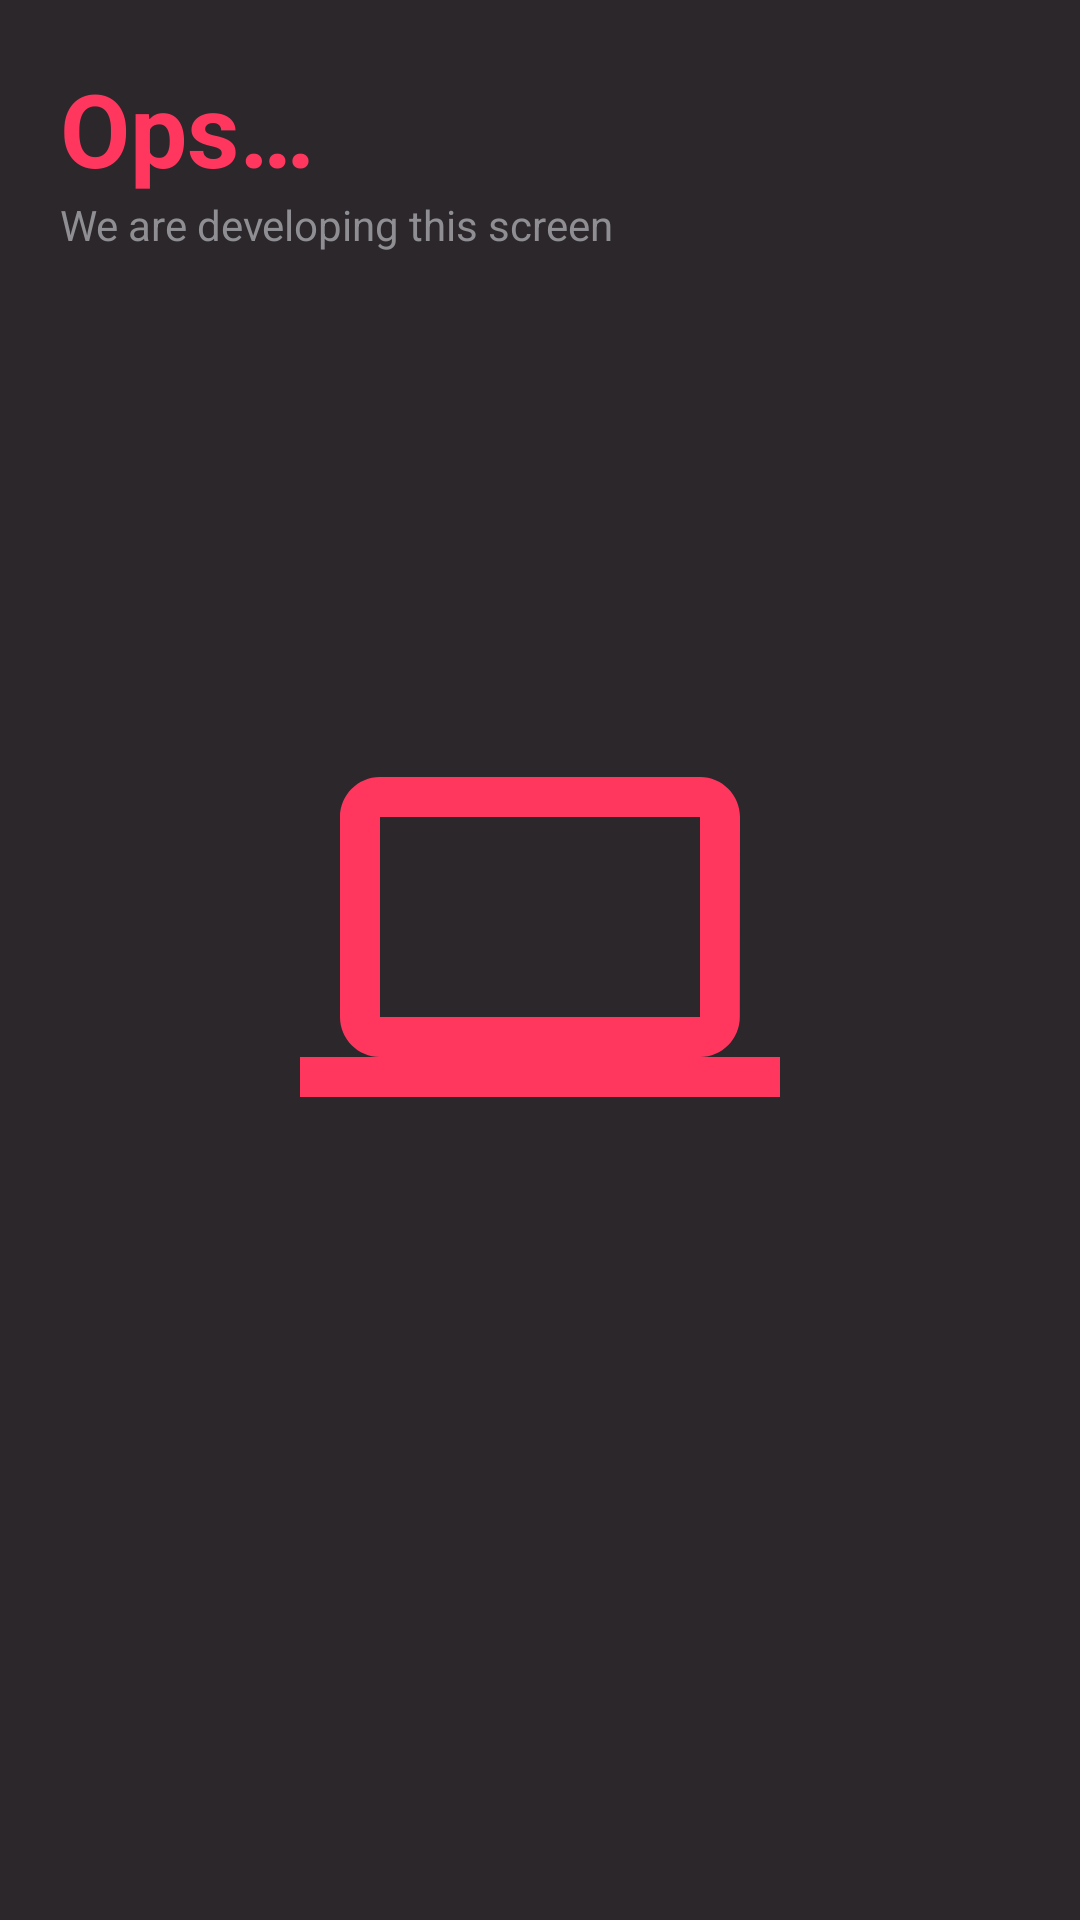

Reconstruct the res/layout file that produces this screen, plus the resources it refers to.
<!-- AndroidManifest.xml: application theme Theme.SayNo -->
<!-- res/layout/activity_not_ready.xml -->
<?xml version="1.0" encoding="utf-8"?>
<androidx.constraintlayout.widget.ConstraintLayout xmlns:android="http://schemas.android.com/apk/res/android"
    xmlns:app="http://schemas.android.com/apk/res-auto"
    xmlns:tools="http://schemas.android.com/tools"
    android:layout_width="match_parent"
    android:layout_height="match_parent"
    tools:context=".NotReady"
    android:background="@color/bg"
    >

    <TextView
        android:id="@+id/textView"
        android:layout_width="0dp"
        android:layout_height="wrap_content"
        android:layout_marginStart="20dp"
        android:layout_marginTop="20dp"
        android:layout_marginEnd="20dp"
        android:text="@string/notReadyTitle"
        android:textAlignment="viewStart"
        android:textColor="@color/pink"
        android:textSize="34sp"
        android:textStyle="bold"
        app:layout_constraintEnd_toEndOf="parent"
        app:layout_constraintStart_toStartOf="parent"
        app:layout_constraintTop_toTopOf="parent" />

    <TextView
        android:id="@+id/textView2"
        android:layout_width="0dp"
        android:layout_height="wrap_content"
        android:layout_marginStart="20dp"
        android:layout_marginEnd="20dp"
        android:text="@string/notReadySubtitle"
        android:textColor="@color/opaque"
        app:layout_constraintEnd_toEndOf="parent"
        app:layout_constraintStart_toStartOf="parent"
        app:layout_constraintTop_toBottomOf="@+id/textView" />

    <ImageView
        android:id="@+id/imageView"
        android:layout_width="0dp"
        android:layout_height="0dp"
        android:layout_marginStart="100dp"
        android:layout_marginTop="50dp"
        android:layout_marginEnd="100dp"
        android:layout_marginBottom="150dp"
        app:layout_constraintBottom_toBottomOf="parent"
        app:layout_constraintEnd_toEndOf="parent"
        app:layout_constraintStart_toStartOf="parent"
        app:layout_constraintTop_toBottomOf="@+id/textView2"
        app:srcCompat="@drawable/ic_baseline_computer_56"
        app:tint="@color/pink" />
</androidx.constraintlayout.widget.ConstraintLayout>
<!-- resources referenced by this layout -->
<resources>
  <color name="bg">#2C272B</color>
  <color name="opaque">#8e8e93</color>
  <color name="pink">#FF375F</color>
  <!-- drawable ic_baseline_computer_56 (drawable) -->
  <vector android:height="56dp" android:tint="?attr/colorControlNormal"
      android:viewportHeight="24" android:viewportWidth="24"
      android:width="56dp" xmlns:android="http://schemas.android.com/apk/res/android">
      <path android:fillColor="@android:color/white" android:pathData="M20,18c1.1,0 1.99,-0.9 1.99,-2L22,6c0,-1.1 -0.9,-2 -2,-2H4c-1.1,0 -2,0.9 -2,2v10c0,1.1 0.9,2 2,2H0v2h24v-2h-4zM4,6h16v10H4V6z"/>
  </vector>
  <string name="notReadySubtitle">We are developing this screen</string>
  <string name="notReadyTitle">Ops…</string>
  <style name="Theme.SayNo" parent="Theme.MaterialComponents.DayNight.NoActionBar">
          
          <item name="colorPrimary">@color/purple_500</item>
          <item name="colorPrimaryVariant">@color/purple_700</item>
          <item name="colorOnPrimary">@color/white</item>
          
          <item name="colorSecondary">@color/teal_200</item>
          <item name="colorSecondaryVariant">@color/teal_700</item>
          <item name="colorOnSecondary">@color/black</item>
          
          <item name="android:statusBarColor" tools:targetApi="l">?attr/colorPrimaryVariant</item>
          
      </style>
  <color name="purple_500">#FF6200EE</color>
  <color name="purple_700">#FF3700B3</color>
  <color name="white">#FFFFFFFF</color>
  <color name="teal_200">#FF03DAC5</color>
  <color name="teal_700">#FF018786</color>
  <color name="black">#FF000000</color>
</resources>
